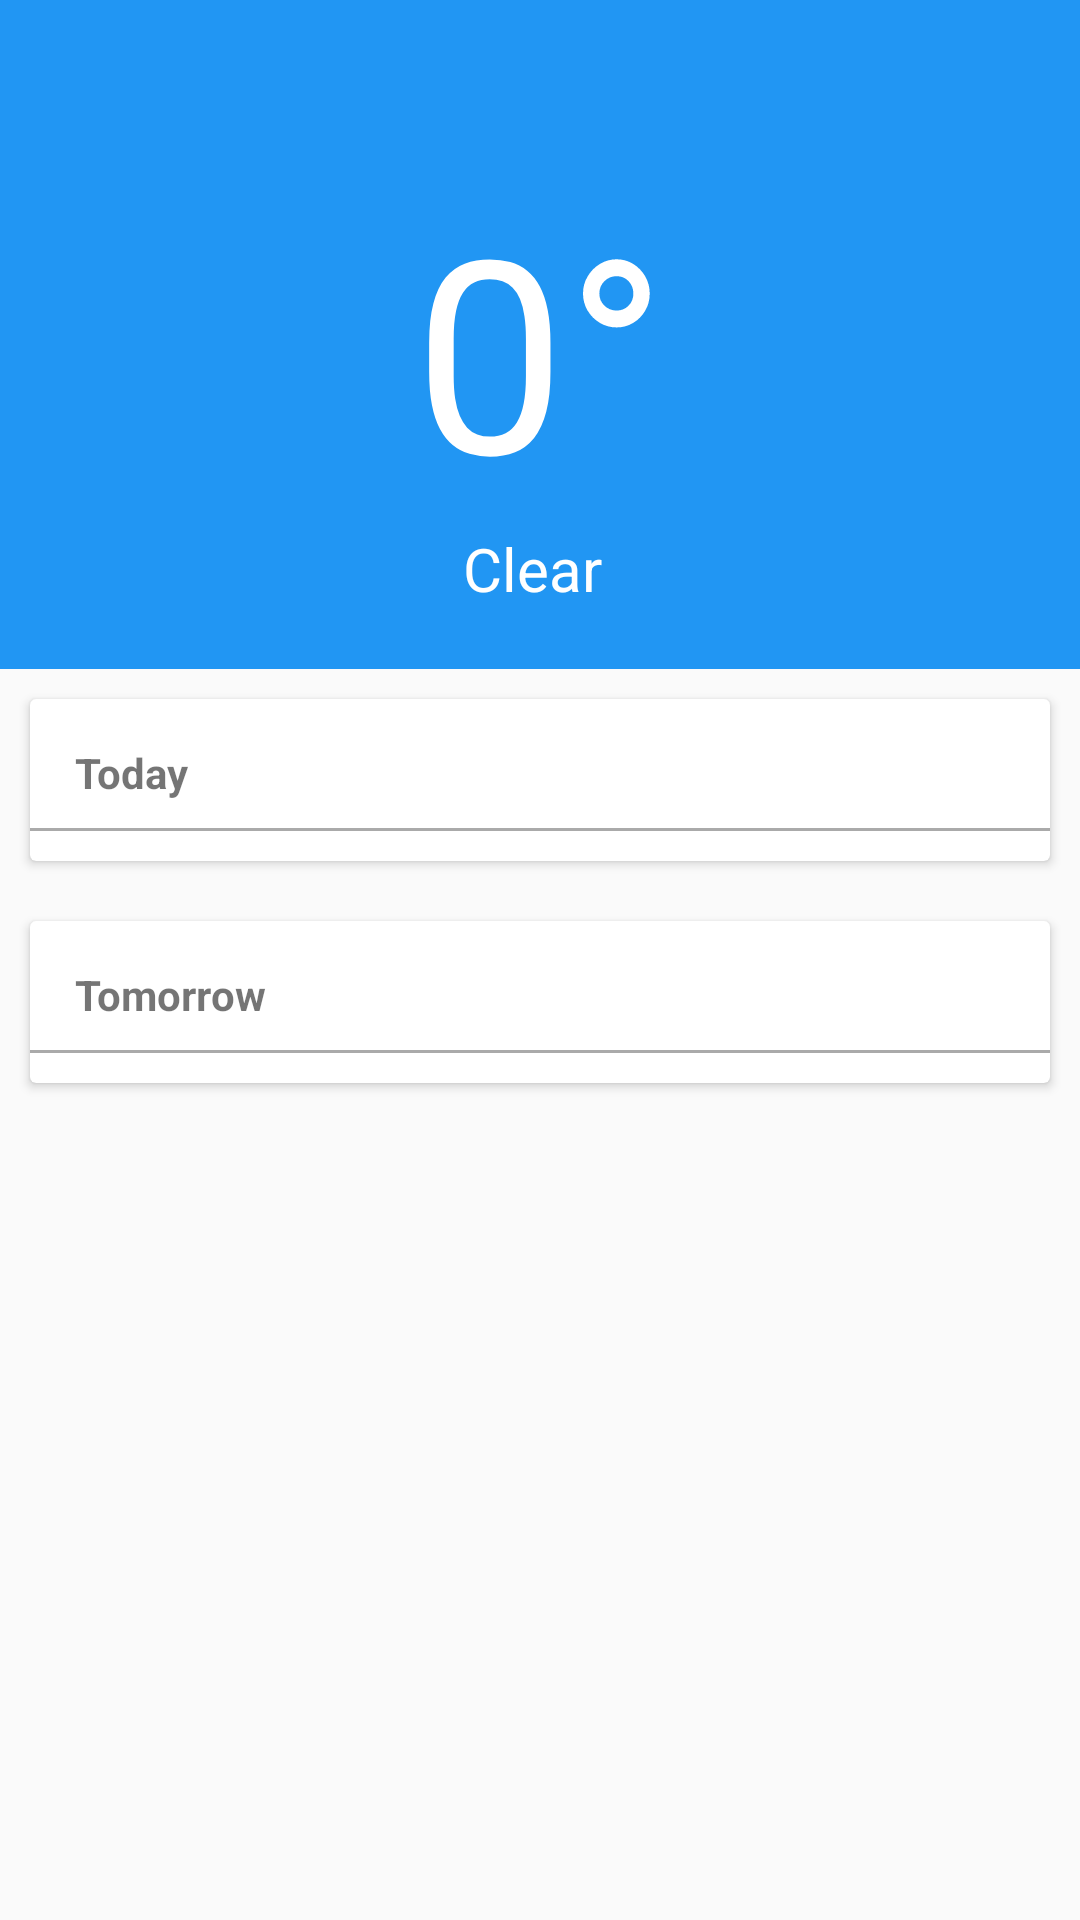

The Android layout XML behind this screen, and the referenced resources:
<!-- AndroidManifest.xml: application theme Theme.Umbrella -->
<!-- res/layout/activity_main.xml -->
<?xml version="1.0" encoding="utf-8"?>
<LinearLayout xmlns:android="http://schemas.android.com/apk/res/android"
    xmlns:app="http://schemas.android.com/apk/res-auto"
    xmlns:card_view="http://schemas.android.com/tools"
    android:layout_width="match_parent"
    android:layout_height="match_parent"
    android:orientation="vertical">

    <android.support.design.widget.AppBarLayout
        android:layout_width="match_parent"
        android:layout_height="wrap_content">

        <RelativeLayout
            android:id="@+id/appbar_layout"
            android:layout_width="wrap_content"
            android:layout_height="wrap_content">

            <android.support.v7.widget.Toolbar
                android:id="@+id/my_toolbar"
                android:layout_width="match_parent"
                android:layout_height="wrap_content"
                android:layout_alignParentStart="true"
                android:layout_alignParentTop="true"
                android:elevation="4dp"
                android:theme="@style/ThemeOverlay.AppCompat.Dark.ActionBar"
                app:popupTheme="@style/ThemeOverlay.AppCompat.Light"
                app:titleTextColor="@android:color/white">


            </android.support.v7.widget.Toolbar>

            <TextView
                android:id="@+id/current_weather_tv"
                android:layout_width="match_parent"
                android:layout_height="wrap_content"
                android:layout_below="@id/my_toolbar"
                android:layout_gravity="center"
                android:gravity="center"
                android:text="@string/current_weather_text"
                android:textColor="#FFF"
                android:textSize="90sp" />

            <TextView
                android:id="@+id/current_sky_tv"
                android:layout_width="match_parent"
                android:layout_height="wrap_content"
                android:layout_below="@id/current_weather_tv"
                android:layout_marginBottom="20dp"
                android:layout_marginRight="5dp"
                android:gravity="center"
                android:text="@string/current_sky_text"
                android:textColor="#FFF"
                android:textSize="20sp" />

        </RelativeLayout>

    </android.support.design.widget.AppBarLayout>

    <ScrollView
        android:layout_width="match_parent"
        android:layout_height="wrap_content">

        <LinearLayout
            android:layout_width="match_parent"
            android:layout_height="wrap_content"
            android:orientation="vertical">

            <android.support.v7.widget.CardView
                android:id="@+id/today_card"
                android:layout_width="match_parent"
                android:layout_height="wrap_content"
                android:layout_margin="10dp"
                android:padding="5dp"
                card_view:cardCornerRadius="25dp">

                <RelativeLayout
                    android:layout_width="wrap_content"
                    android:layout_height="wrap_content">

                    <TextView
                        android:id="@+id/today_hourly_cv"
                        android:layout_width="wrap_content"
                        android:layout_height="wrap_content"
                        android:layout_margin="5dp"
                        android:padding="10dp"
                        android:text="Today"
                        android:textStyle="bold" />

                    <View
                        android:layout_width="match_parent"
                        android:layout_height="1dp"
                        android:layout_alignBottom="@id/today_hourly_cv"
                        android:background="@android:color/darker_gray" />

                    <android.support.v7.widget.RecyclerView
                        android:id="@+id/weather_today_recycler_view"
                        android:layout_width="match_parent"
                        android:layout_height="wrap_content"
                        android:layout_marginTop="38dp"
                        android:paddingBottom="16dp">

                    </android.support.v7.widget.RecyclerView>

                </RelativeLayout>

            </android.support.v7.widget.CardView>


            <android.support.v7.widget.CardView
                android:layout_width="match_parent"
                android:layout_height="wrap_content"
                android:layout_margin="10dp"
                android:padding="5dp"
                card_view:cardCornerRadius="25dp">

                <RelativeLayout
                    android:layout_width="wrap_content"
                    android:layout_height="wrap_content">

                    <TextView
                        android:id="@+id/tomorrow_hourly_cv"
                        android:layout_width="wrap_content"
                        android:layout_height="wrap_content"
                        android:layout_gravity="left"
                        android:layout_margin="5dp"
                        android:padding="10dp"
                        android:text="Tomorrow"
                        android:textStyle="bold" />

                    <View
                        android:layout_width="fill_parent"
                        android:layout_height="1dp"
                        android:layout_alignBottom="@id/tomorrow_hourly_cv"
                        android:background="@android:color/darker_gray" />

                    <android.support.v7.widget.RecyclerView
                        android:id="@+id/weather_tomorrow_recycler_view"
                        android:layout_width="match_parent"
                        android:layout_height="wrap_content"
                        android:layout_marginTop="38dp"
                        android:paddingBottom="16dp">

                    </android.support.v7.widget.RecyclerView>

                </RelativeLayout>

            </android.support.v7.widget.CardView>
        </LinearLayout>
    </ScrollView>

</LinearLayout>
<!-- resources referenced by this layout -->
<resources>
  <string name="current_sky_text">Clear</string>
  <string name="current_weather_text">0\u00B0</string>
  <style name="Theme.Umbrella" parent="Theme.AppCompat.Light.NoActionBar">
          <item name="android:textColorPrimary">@color/text_color_primary</item>
          <item name="android:textColorSecondary">@color/text_color_secondary</item>
  
          <item name="android:windowContentOverlay">@null</item>
          <item name="android:windowActionBarOverlay">true</item>
          <item name="android:windowBackground">@color/content_background</item>
  
          <item name="colorAccent">@color/accent</item>
          <item name="colorPrimary">@color/accent</item>
          <item name="android:statusBarColor" tools:ignore="NewApi">@color/status_bar</item>
          <item name="android:windowDrawsSystemBarBackgrounds" tools:ignore="NewApi">true</item>
      </style>
  <color name="text_color_primary">#dd000000</color>
  <color name="text_color_secondary">#89000000</color>
  <color name="content_background">#fffafafa</color>
  <color name="accent">#ff2196f3</color>
  <color name="status_bar">#ff1976d2</color>
</resources>
